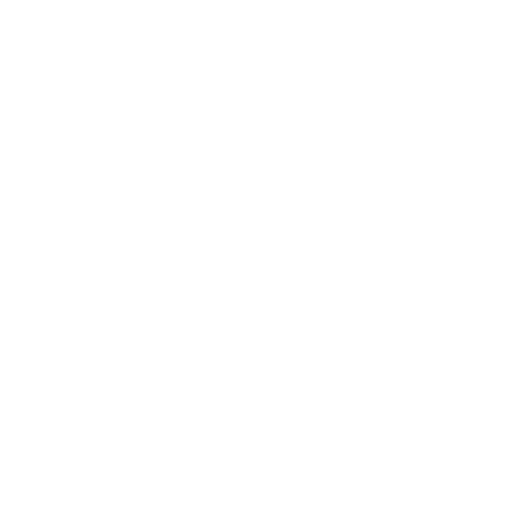
t = 0.00 s
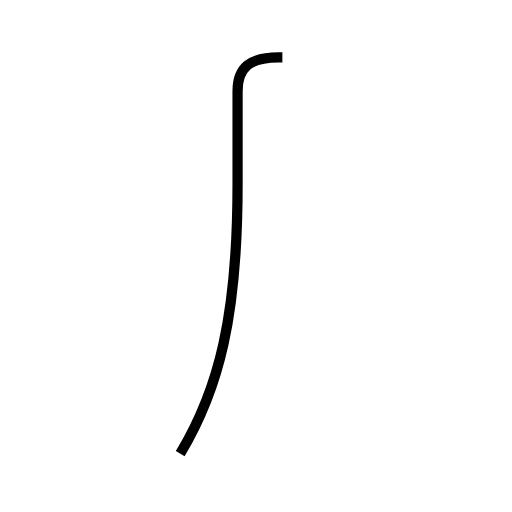
t = 1.28 s
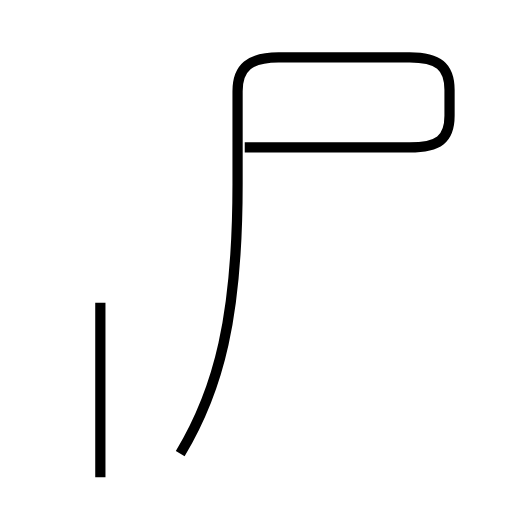
t = 3.07 s
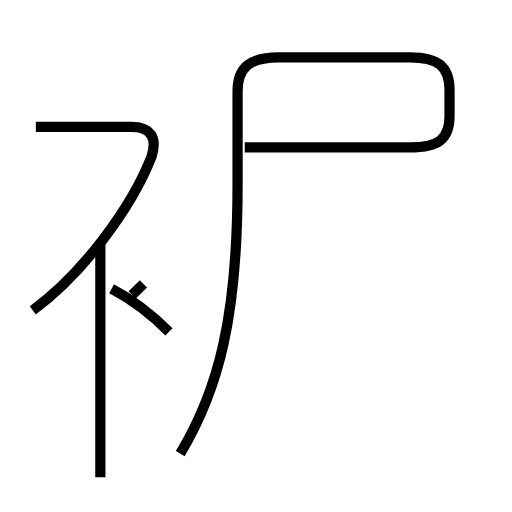
t = 4.49 s
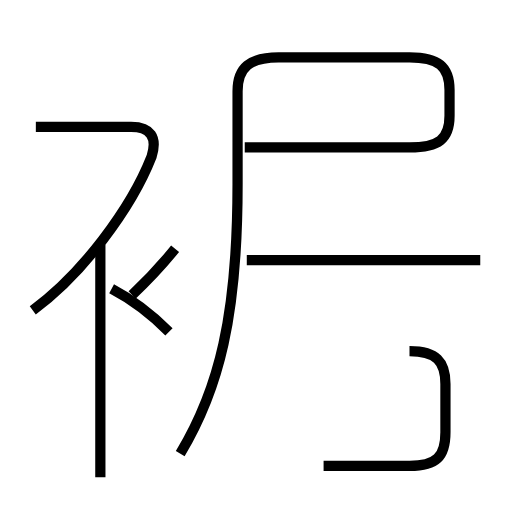
t = 6.04 s
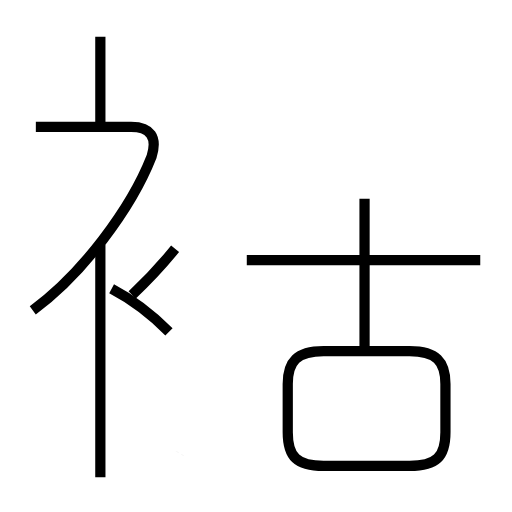
t = 7.47 s

The animated SVG that drew these frames (rendered in a browser with its animation timeline set to each time). Animation: 9 SMIL elements (animate=9); one cycle of 7.47 s.

<?xml version='1.0' encoding='utf-8'?>
<svg viewBox="0.0 -6.0 50.0 50.0" version="1.1" xmlns="http://www.w3.org/2000/svg"><rect x="-1000" y="-1000" width="2000" height="2000" stroke="white" fill="white" /><g style="fill:none;stroke:#000000;stroke-width:1"><path d="M 17.6 0.3 C 21.4 -6.0 23.2 -13.2 23.2 -26.0 L 23.2 -35.1 C 23.2 -37.4 24.4 -38.4 27.2 -38.4 L 40.0 -38.4 C 42.8 -38.4 43.9 -37.5 43.9 -35.2 L 43.9 -32.7 C 43.9 -30.4 42.8 -29.6 40.0 -29.6 L 23.9 -29.6 " transform="translate(0.0 38.0)" stroke-dasharray="85.40250633821248" stroke-dashoffset="85.40250633821248"><animate attributeName="stroke-dashoffset" from="85.40250633821248" to="0" dur="2.5620751901463743s" begin="0s; anim_end.end" fill="freeze" id="anim0" /></path><path d="M 9.8 2.6 L 9.8 -20.1 " transform="translate(0.0 38.0)" stroke-dasharray="22.700000000000003" stroke-dashoffset="22.700000000000003"><animate attributeName="stroke-dashoffset" from="22.700000000000003" to="0" dur="0.681s" begin="anim0.end" fill="freeze" id="anim1" /></path><path d="M 16.5 -11.6 C 14.9 -13.2 12.8 -14.8 10.9 -15.8 " transform="translate(0.0 38.0)" stroke-dasharray="7.023943051344918" stroke-dashoffset="7.023943051344918"><animate attributeName="stroke-dashoffset" from="7.023943051344918" to="0" dur="0.21071829154034752s" begin="anim1.end" fill="freeze" id="anim2" /></path><path d="M 3.2 -13.7 C 8.0 -17.2 12.8 -23.6 14.8 -28.7 C 15.4 -30.6 14.7 -31.6 12.8 -31.6 L 3.5 -31.6 " transform="translate(0.0 38.0)" stroke-dasharray="32.86763450761693" stroke-dashoffset="32.86763450761693"><animate attributeName="stroke-dashoffset" from="32.86763450761693" to="0" dur="0.9860290352285078s" begin="anim2.end" fill="freeze" id="anim3" /></path><path d="M 12.9 -15.2 C 14.4 -16.6 15.8 -18.1 17.1 -19.7 " transform="translate(0.0 38.0)" stroke-dasharray="6.160349829700083" stroke-dashoffset="6.160349829700083"><animate attributeName="stroke-dashoffset" from="6.160349829700083" to="0" dur="0.18481049489100249s" begin="anim3.end" fill="freeze" id="anim4" /></path><path d="M 46.9 -18.6 L 24.1 -18.6 " transform="translate(0.0 38.0)" stroke-dasharray="22.799999999999997" stroke-dashoffset="22.799999999999997"><animate attributeName="stroke-dashoffset" from="22.799999999999997" to="0" dur="0.6839999999999999s" begin="anim4.end" fill="freeze" id="anim5" /></path><path d="M 31.6 1.5 L 40.0 1.5 C 42.6 1.5 43.5 0.6 43.5 -1.8 L 43.5 -6.5 C 43.5 -8.7 42.6 -9.7 40.0 -9.7 L 31.6 -9.7 C 29.0 -9.7 28.1 -8.7 28.1 -6.5 L 28.1 -1.8 C 28.1 0.6 29.0 1.5 31.6 1.5 Z " transform="translate(0.0 38.0)" stroke-dasharray="48.50682772871265" stroke-dashoffset="48.50682772871265"><animate attributeName="stroke-dashoffset" from="48.50682772871265" to="0" dur="1.4552048318613795s" begin="anim5.end" fill="freeze" id="anim6" /></path><path d="M 9.8 -31.6 L 9.8 -40.4 " transform="translate(0.0 38.0)" stroke-dasharray="8.799999999999997" stroke-dashoffset="8.799999999999997"><animate attributeName="stroke-dashoffset" from="8.799999999999997" to="0" dur="0.2639999999999999s" begin="anim6.end" fill="freeze" id="anim7" /></path><path d="M 35.6 -9.8 L 35.6 -24.6" transform="translate(0.0 38.0)" stroke-dasharray="14.8" stroke-dashoffset="14.8"><animate attributeName="stroke-dashoffset" from="14.8" to="0" dur="0.444s" begin="anim7.end" fill="freeze" id="anim_end" /></path></g></svg>
